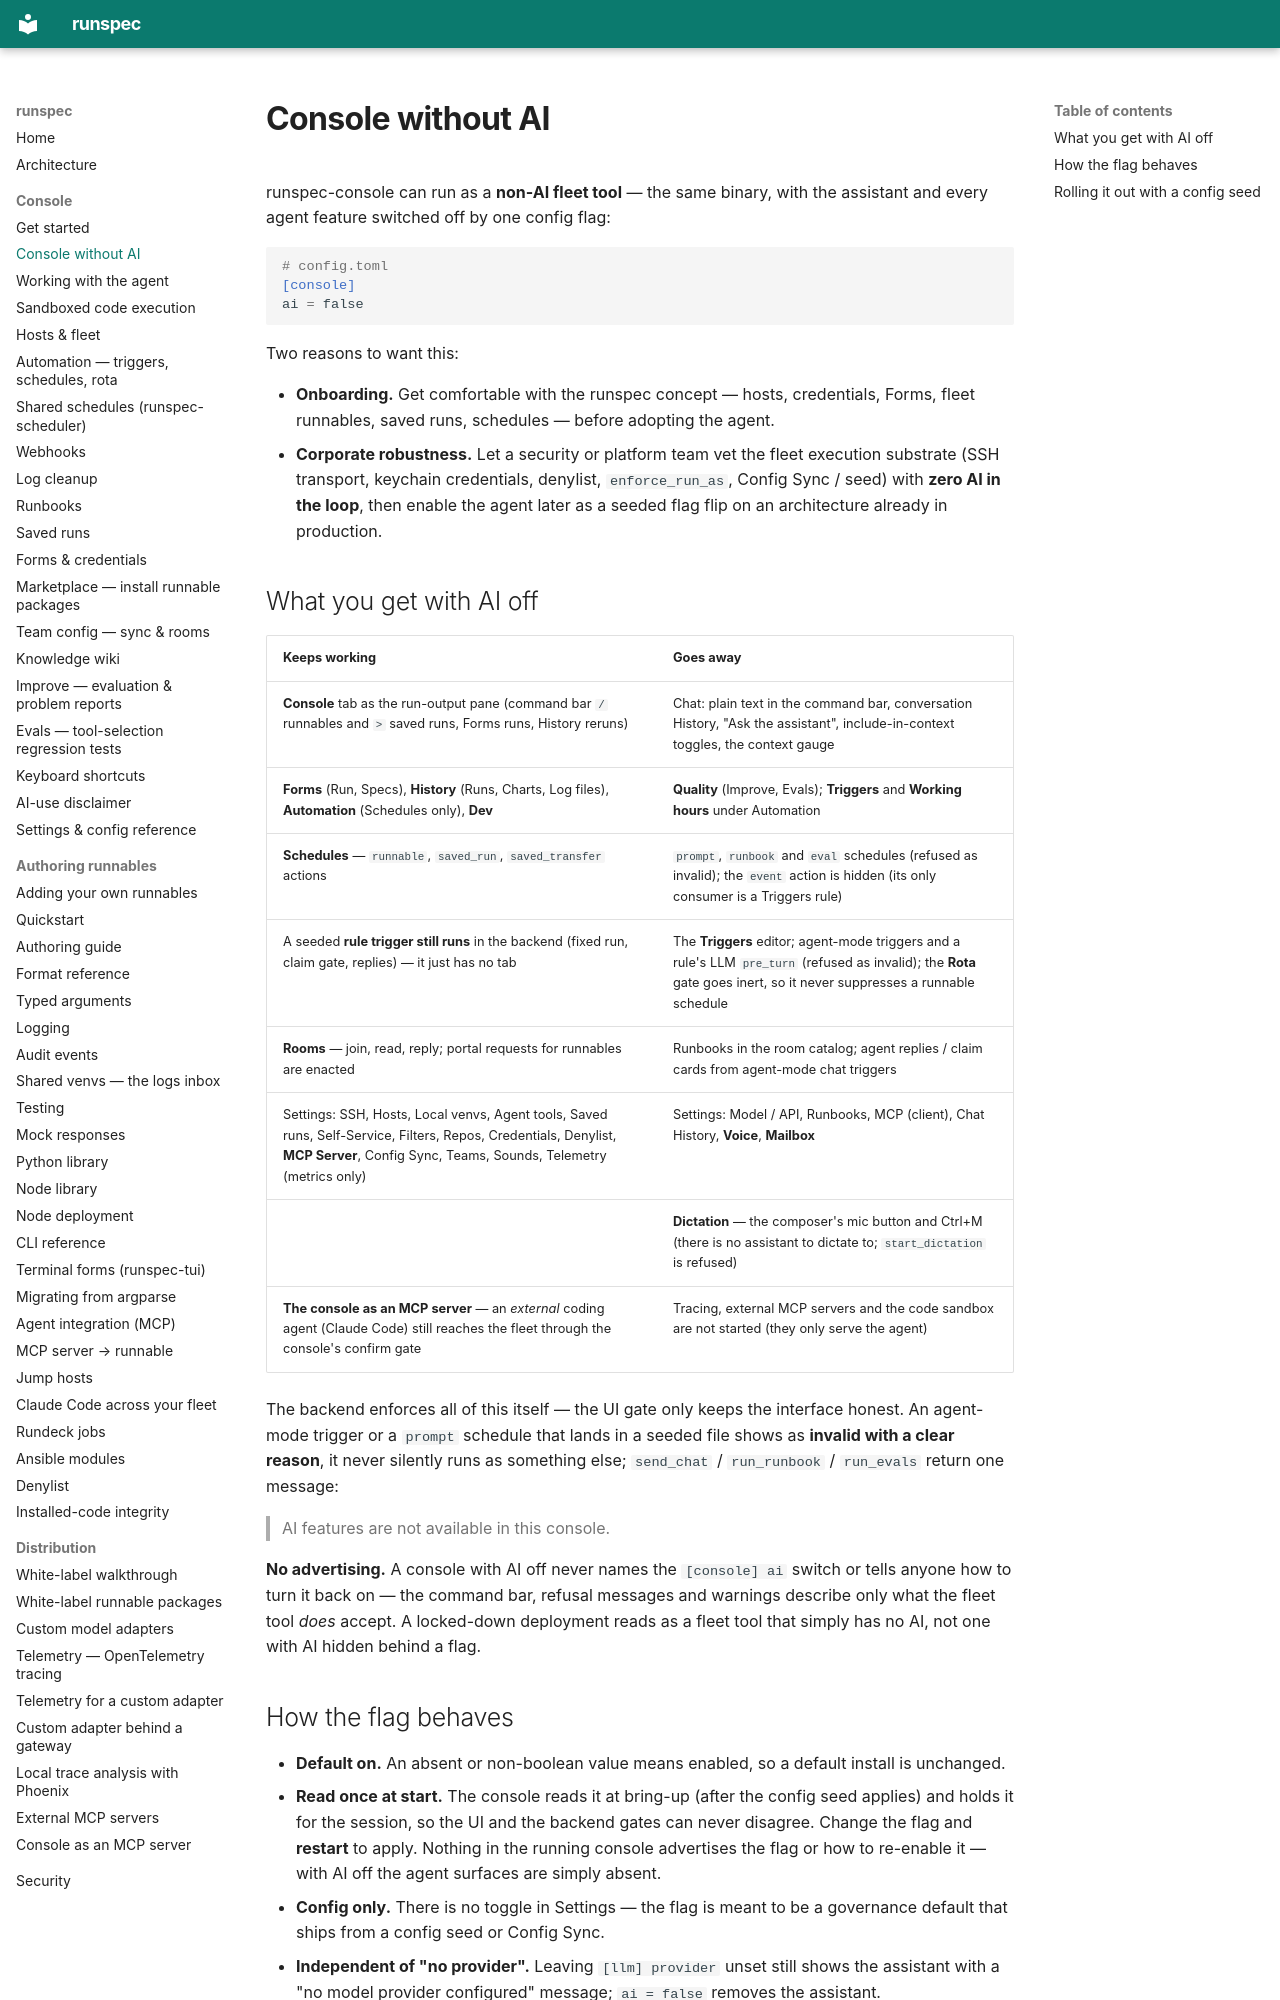

repository: runspec-app/runspec · page: console-ai-off/index.html · generator: mkdocs

# Console without AI

runspec-console can run as a **non-AI fleet tool** — the same binary, with the
assistant and every agent feature switched off by one config flag:

```toml
# config.toml
[console]
ai = false
```

Two reasons to want this:

- **Onboarding.** Get comfortable with the runspec concept — hosts, credentials,
  Forms, fleet runnables, saved runs, schedules — before adopting the agent.
- **Corporate robustness.** Let a security or platform team vet the fleet
  execution substrate (SSH transport, keychain credentials, denylist,
  `enforce_run_as`, Config Sync / seed) with **zero AI in the loop**, then enable
  the agent later as a seeded flag flip on an architecture already in production.

## What you get with AI off

| Keeps working | Goes away |
|---|---|
| **Console** tab as the run-output pane (command bar `/` runnables and `>` saved runs, Forms runs, History reruns) | Chat: plain text in the command bar, conversation History, "Ask the assistant", include-in-context toggles, the context gauge |
| **Forms** (Run, Specs), **History** (Runs, Charts, Log files), **Automation** (Schedules only), **Dev** | **Quality** (Improve, Evals); **Triggers** and **Working hours** under Automation |
| **Schedules** — `runnable`, `saved_run`, `saved_transfer` actions | `prompt`, `runbook` and `eval` schedules (refused as invalid); the `event` action is hidden (its only consumer is a Triggers rule) |
| A seeded **rule trigger still runs** in the backend (fixed run, claim gate, replies) — it just has no tab | The **Triggers** editor; agent-mode triggers and a rule's LLM `pre_turn` (refused as invalid); the **Rota** gate goes inert, so it never suppresses a runnable schedule |
| **Rooms** — join, read, reply; portal requests for runnables are enacted | Runbooks in the room catalog; agent replies / claim cards from agent-mode chat triggers |
| Settings: SSH, Hosts, Local venvs, Agent tools, Saved runs, Self-Service, Filters, Repos, Credentials, Denylist, **MCP Server**, Config Sync, Teams, Sounds, Telemetry (metrics only) | Settings: Model / API, Runbooks, MCP (client), Chat History, **Voice**, **Mailbox** |
| | **Dictation** — the composer's mic button and Ctrl+M (there is no assistant to dictate to; `start_dictation` is refused) |
| **The console as an MCP server** — an *external* coding agent (Claude Code) still reaches the fleet through the console's confirm gate | Tracing, external MCP servers and the code sandbox are not started (they only serve the agent) |

The backend enforces all of this itself — the UI gate only keeps the interface
honest. An agent-mode trigger or a `prompt` schedule that lands in a seeded file
shows as **invalid with a clear reason**, it never silently runs as something
else; `send_chat` / `run_runbook` / `run_evals` return one message:

> AI features are not available in this console.

**No advertising.** A console with AI off never names the `[console] ai` switch
or tells anyone how to turn it back on — the command bar, refusal messages and
warnings describe only what the fleet tool *does* accept. A locked-down
deployment reads as a fleet tool that simply has no AI, not one with AI hidden
behind a flag.
